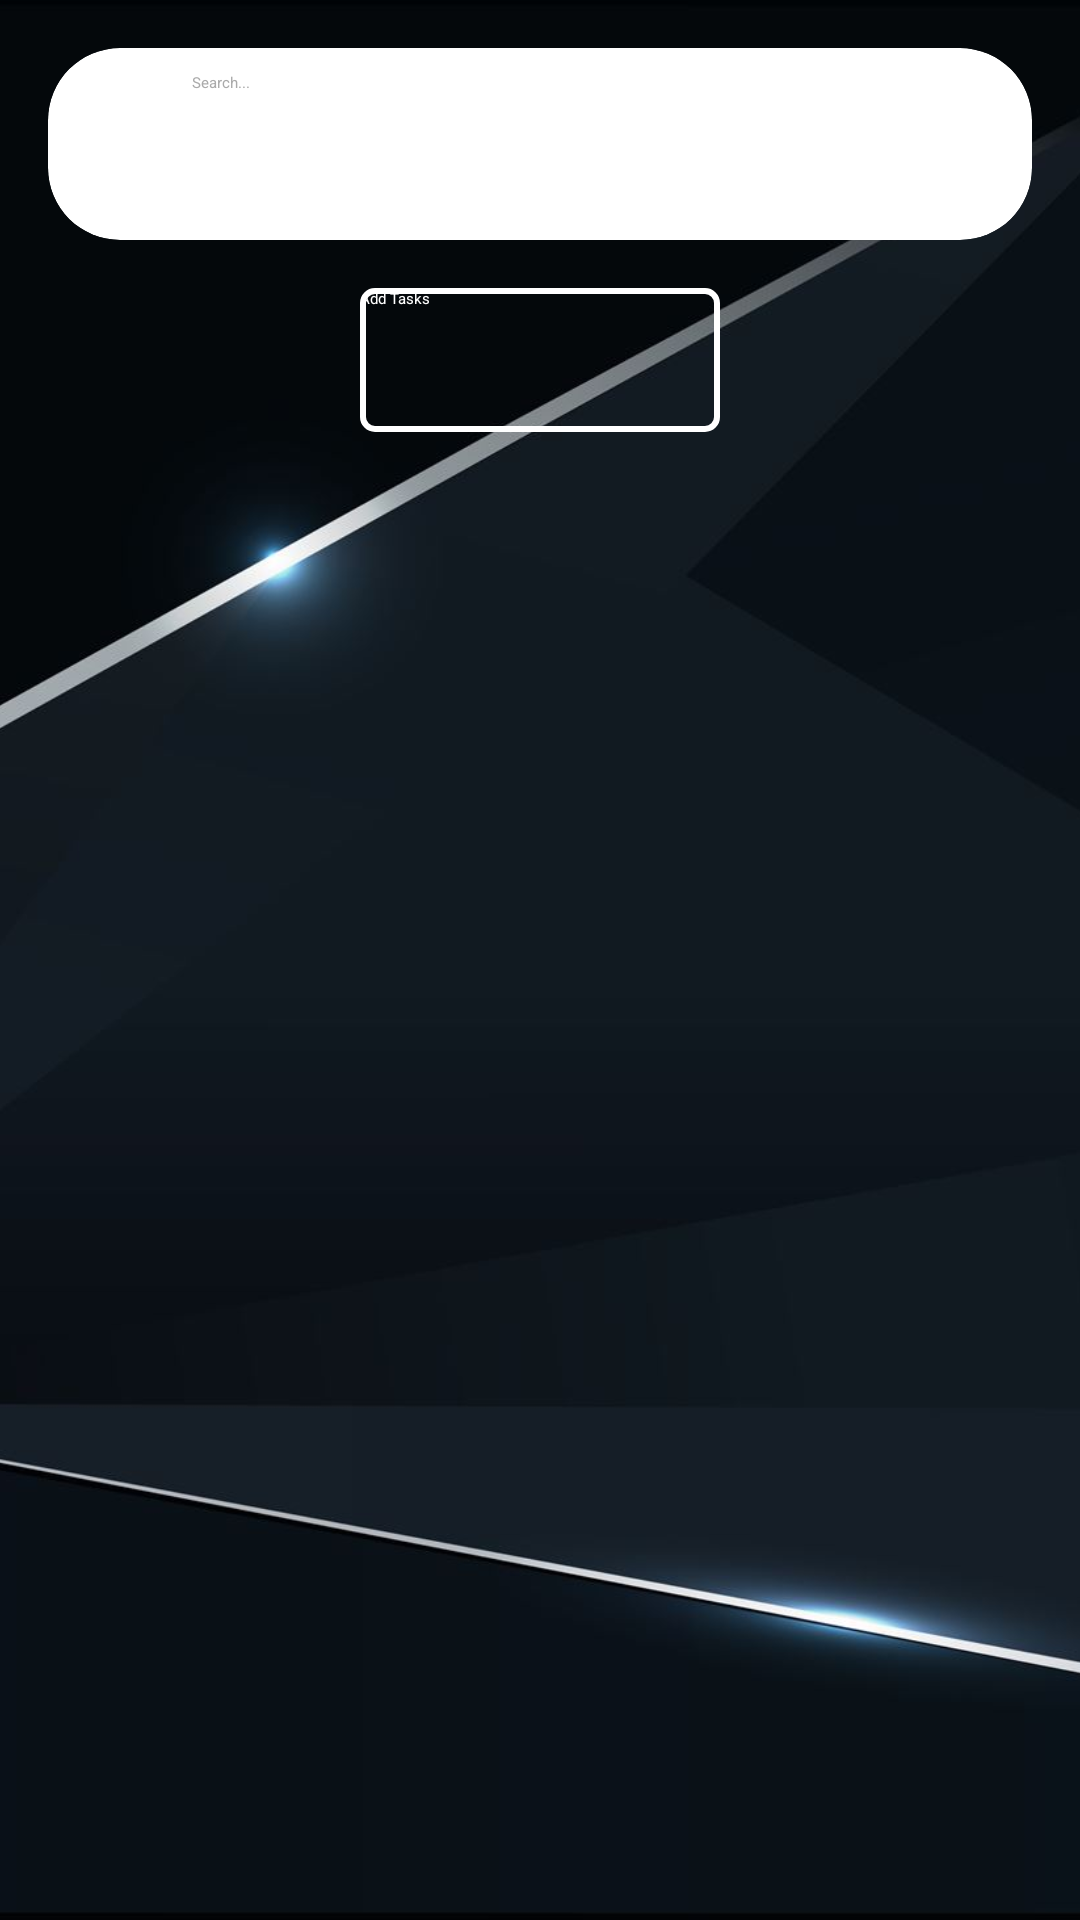

The Android layout XML behind this screen, and the referenced resources:
<!-- AndroidManifest.xml: application theme Theme.Todo_App -->
<!-- res/layout/activity_main.xml -->
<?xml version="1.0" encoding="utf-8"?>
<FrameLayout xmlns:android="http://schemas.android.com/apk/res/android"
    xmlns:app="http://schemas.android.com/apk/res-auto"
    android:layout_width="match_parent"
    android:layout_height="match_parent">

    
    <ImageView
        android:layout_width="match_parent"
        android:layout_height="match_parent"
        android:src="@drawable/background_image"
        android:scaleType="centerCrop"
        />

<LinearLayout
    android:layout_width="match_parent"
    android:layout_height="match_parent"
    android:orientation="vertical"
    android:padding="16dp">

    
    <androidx.cardview.widget.CardView
        android:id="@+id/searchBarCard"
        android:layout_width="match_parent"
        android:layout_height="wrap_content"
        android:layout_marginBottom="16dp"
        app:cardBackgroundColor="@android:color/white"
        app:cardElevation="4dp"
        app:cardCornerRadius="24dp">

        <LinearLayout
            android:layout_width="match_parent"
            android:layout_height="wrap_content"
            android:orientation="horizontal"
            android:padding="8dp">

            <ImageView
                android:layout_width="wrap_content"
                android:layout_height="wrap_content"
                android:src="@drawable/search"
                app:tint="@android:color/black"
                android:minHeight="48dp"
                android:minWidth="30dp"
                />

            <EditText
                android:id="@+id/searchBar"
                android:layout_width="0dp"
                android:layout_height="wrap_content"
                android:layout_weight="1"
                android:background="@android:color/transparent"
                android:hint="Search..."
                android:inputType="text"
                android:maxLines="1"
                android:paddingStart="10dp"
                android:minHeight="48dp"
                android:textColor="@android:color/white"
                android:textColorHint="@android:color/darker_gray"
                android:imeOptions="actionDone"/>
        </LinearLayout>
    </androidx.cardview.widget.CardView>

    
    <androidx.appcompat.widget.AppCompatButton
        android:id="@+id/addTasksButton"
        android:layout_width="120dp"
        android:layout_height="48dp"
        android:layout_gravity="center_horizontal"
        android:layout_marginBottom="16dp"
        android:background="@drawable/rounded_button_background"
        android:text="@string/add_tasks"
        android:textColor="@color/white"/>

    


        <ListView
            android:id="@+id/taskListView"
            android:layout_width="match_parent"
            android:layout_height="match_parent"
            android:divider="@android:color/transparent"
            android:dividerHeight="6dp"
            android:clipToPadding="false" />


</LinearLayout>
</FrameLayout>
<!-- resources referenced by this layout -->
<resources>
  <color name="white">#FFFFFFFF</color>
  <!-- drawable background_image: png bitmap (drawable, 251985 bytes) -->
  <!-- drawable rounded_button_background (drawable) -->
  <?xml version="1.0" encoding="utf-8"?>
  <shape xmlns:android="http://schemas.android.com/apk/res/android">
      <solid android:color="@android:color/transparent" />
      <stroke
          android:width="2dp"
      android:color="@color/white"
      />
      <corners android:radius="4dp" />
  </shape>
  <string name="add_tasks">Add Tasks</string>
</resources>
